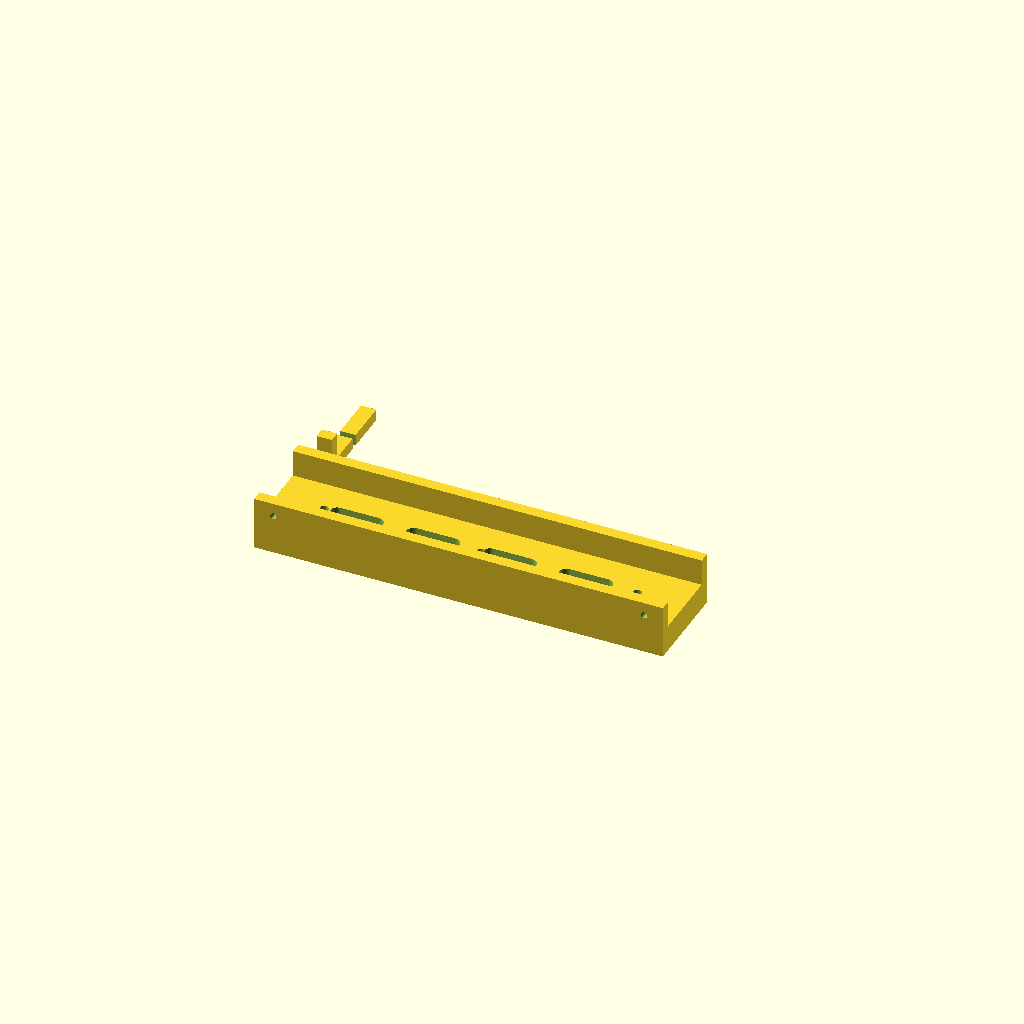
Cell 1 — every parameter at its default value.
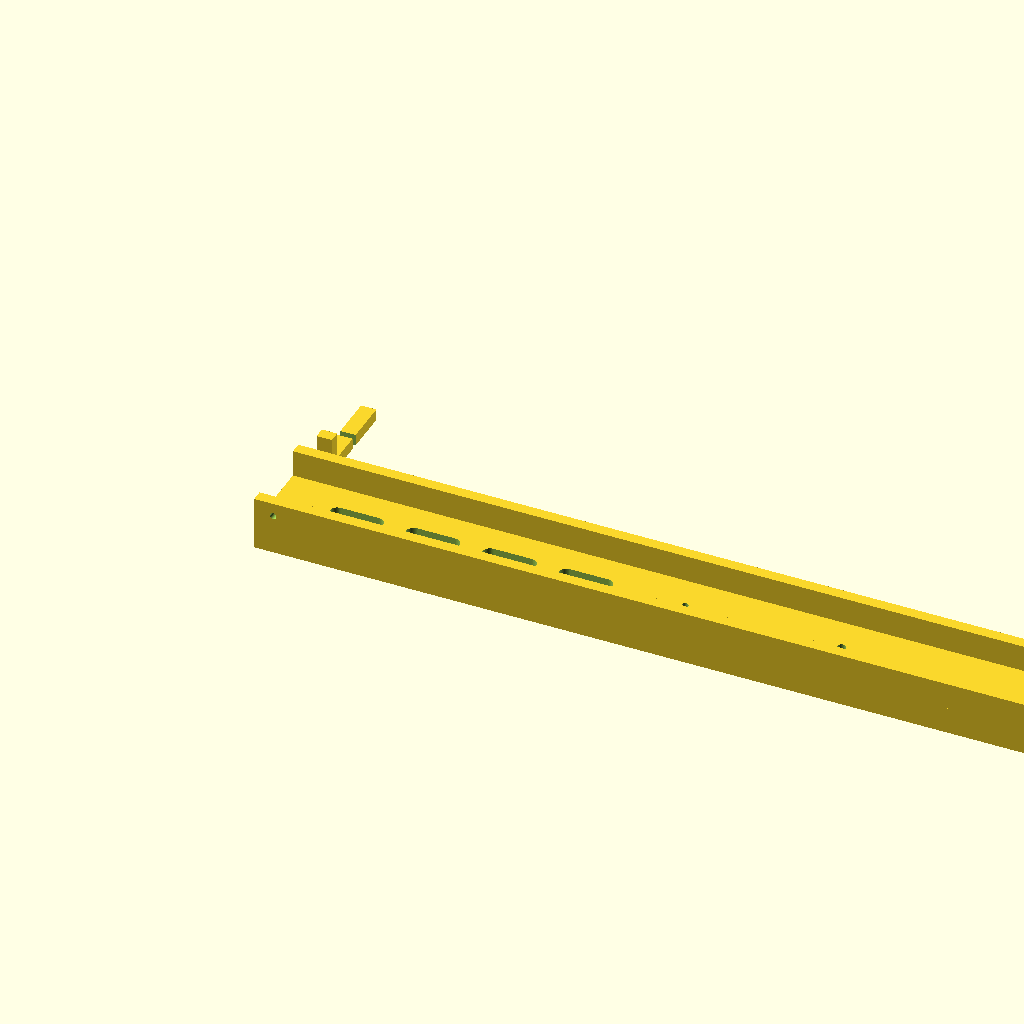
Cell 2: the same model with rail_len = 428.
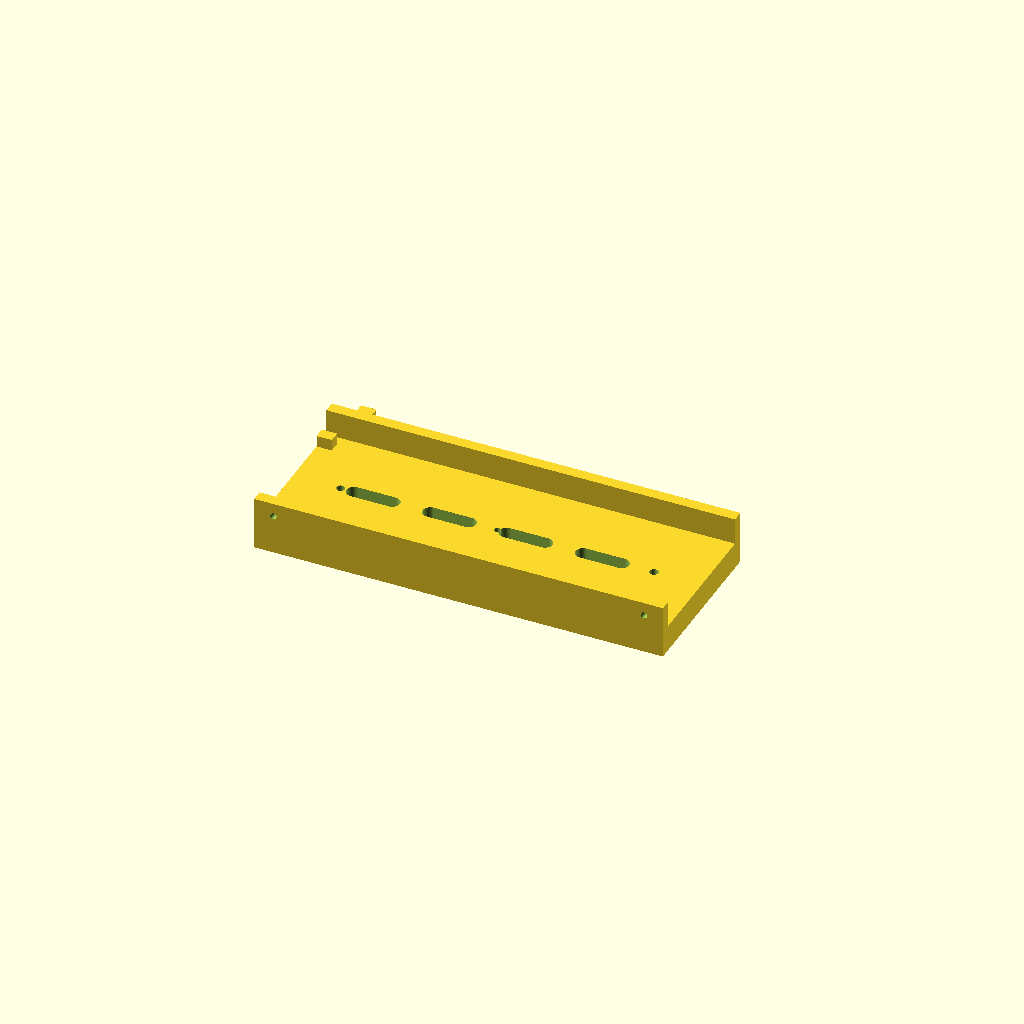
Cell 3: the same model with ch_w = 75.
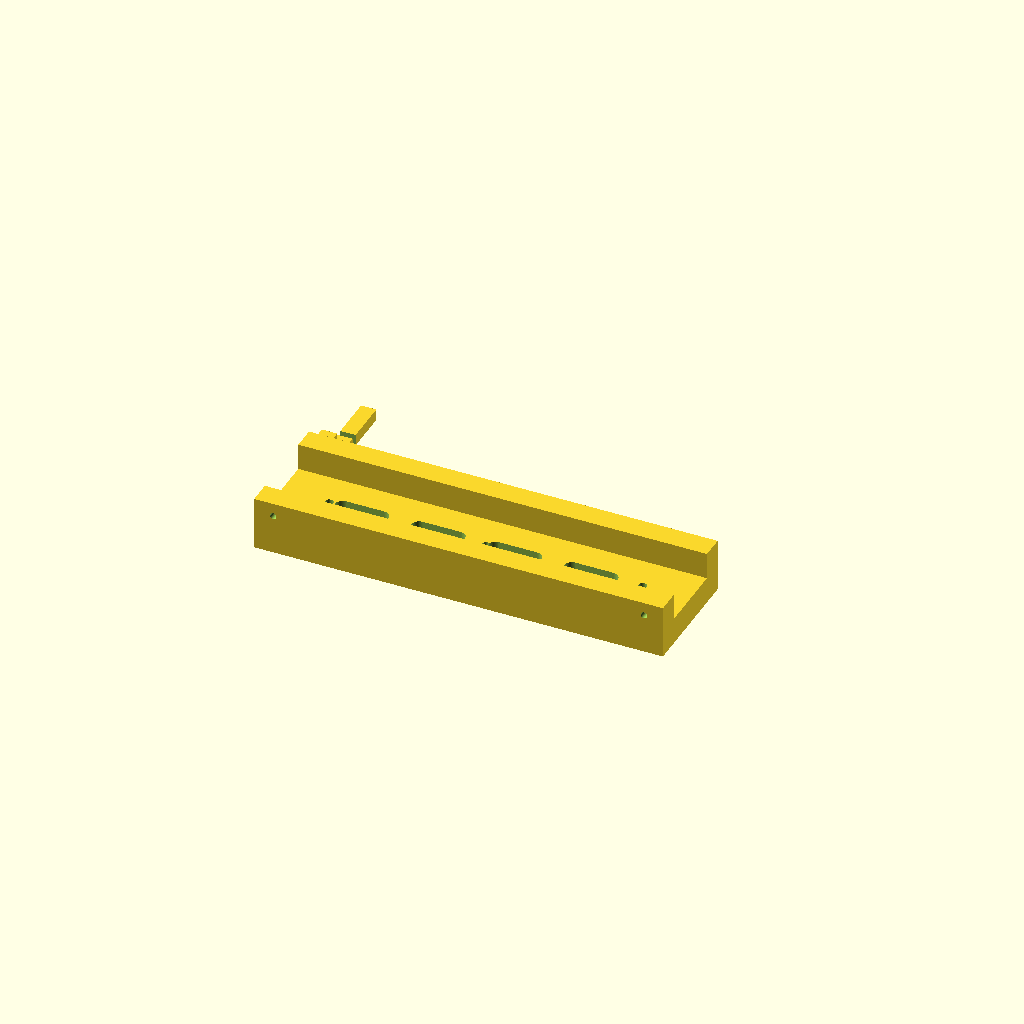
Cell 4: the same model with wall = 12.
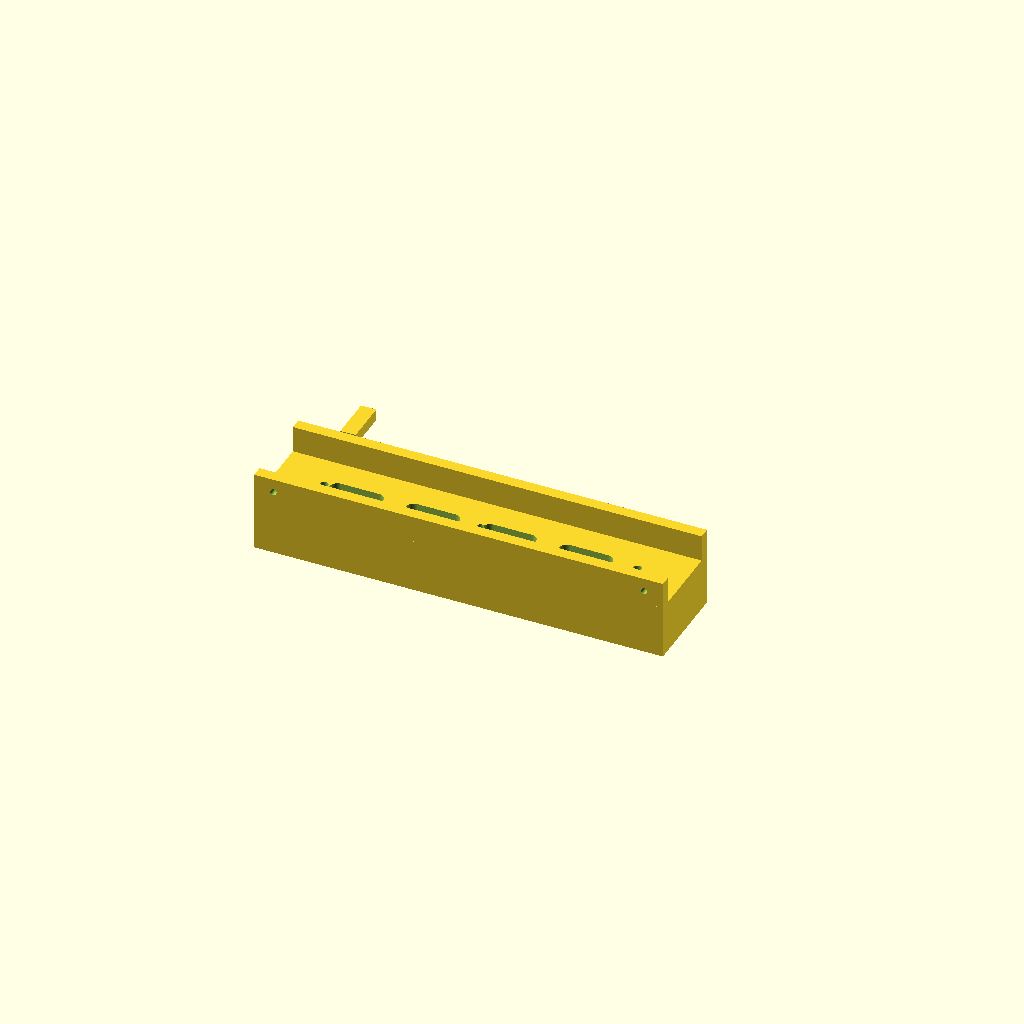
Cell 5: standoff = 28 (everything else at default).
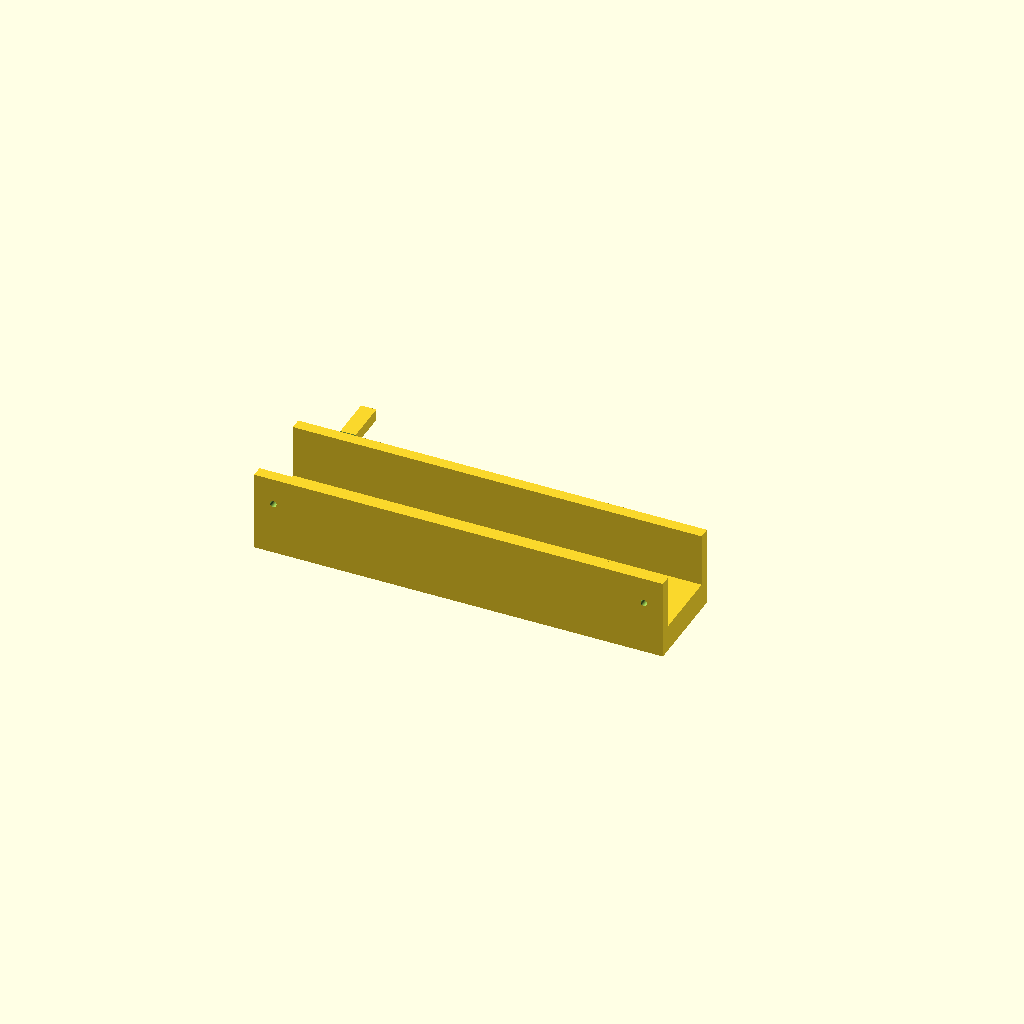
Cell 6 — lip_h set to 28, the other parameters unchanged.
One fixed orthographic camera (rotation 55°, 0°, 25°; colour scheme Cornfield) for every cell.
The OpenSCAD source (robot/blueprints/scad/mac_mini_2014_mount.scad):
// Backpack mount for a late 2014 Mac mini (Macmini7,1, 197 x 197 x 36).
// The mini is wider than the chest bay, so it rides outside the rear as
// a backpack: two U channel rails bolt across the chest rear corner
// posts, hold the mini's top and bottom edges, and stand it 14 mm off
// the rear panel so the exhaust fan blows into an open chimney gap
// behind the chest. Two retaining clips pinch the mini at the rail
// ends. Print 2 rails and 2 clips; one rail plus one clip per plate.
// Flat, no supports.
include <common.scad>

rail_len = 214;
ch_w = 37.5;      // channel width, mini 36 plus pad
wall = 6;
standoff = 14;    // chimney gap depth
lip_h = 14;

module mini_rail() {
    difference() {
        // base + two channel walls
        union() {
            cube([rail_len, ch_w + 2 * wall, standoff], center = false);
            cube([rail_len, wall, standoff + lip_h]);
            translate([0, ch_w + wall, 0]) cube([rail_len, wall, standoff + lip_h]);
        }
        // M4 to the chest rear corner posts, 164 apart, plus centre M3 to the ring edge
        for (x = [rail_len / 2 - 82, rail_len / 2 + 82])
            translate([x, (ch_w + 2 * wall) / 2, 0]) hole(m4, standoff);
        translate([rail_len / 2, (ch_w + 2 * wall) / 2, 0]) hole(m3, standoff);
        // clip screw holes in the wall ends
        for (x = [10, rail_len - 10])
            translate([x, wall / 2, standoff + lip_h / 2])
                rotate([90, 0, 0]) translate([0, 0, -wall - 1]) cylinder(d = m3, h = 2 * wall + ch_w + 2);
        // chimney vent slots through the base
        for (x = [30, 70, 110, 150])
            translate([x + 12, (ch_w + 2 * wall) / 2, 0]) slot(8, 20, standoff);
    }
}
module mini_clip() {
    difference() {
        union() { cube([8, 50, 6]); cube([8, 6, 20]); }
        translate([4, 25, 0]) slot(m3, 14, 6);
    }
}
mini_rail();
translate([0, 70, 0]) mini_clip();
Customizer parameters (derived from the source; name, type, default, range or options):
rail_len: number, default 214
ch_w: number, default 37.5
wall: number, default 6
standoff: number, default 14
lip_h: number, default 14
